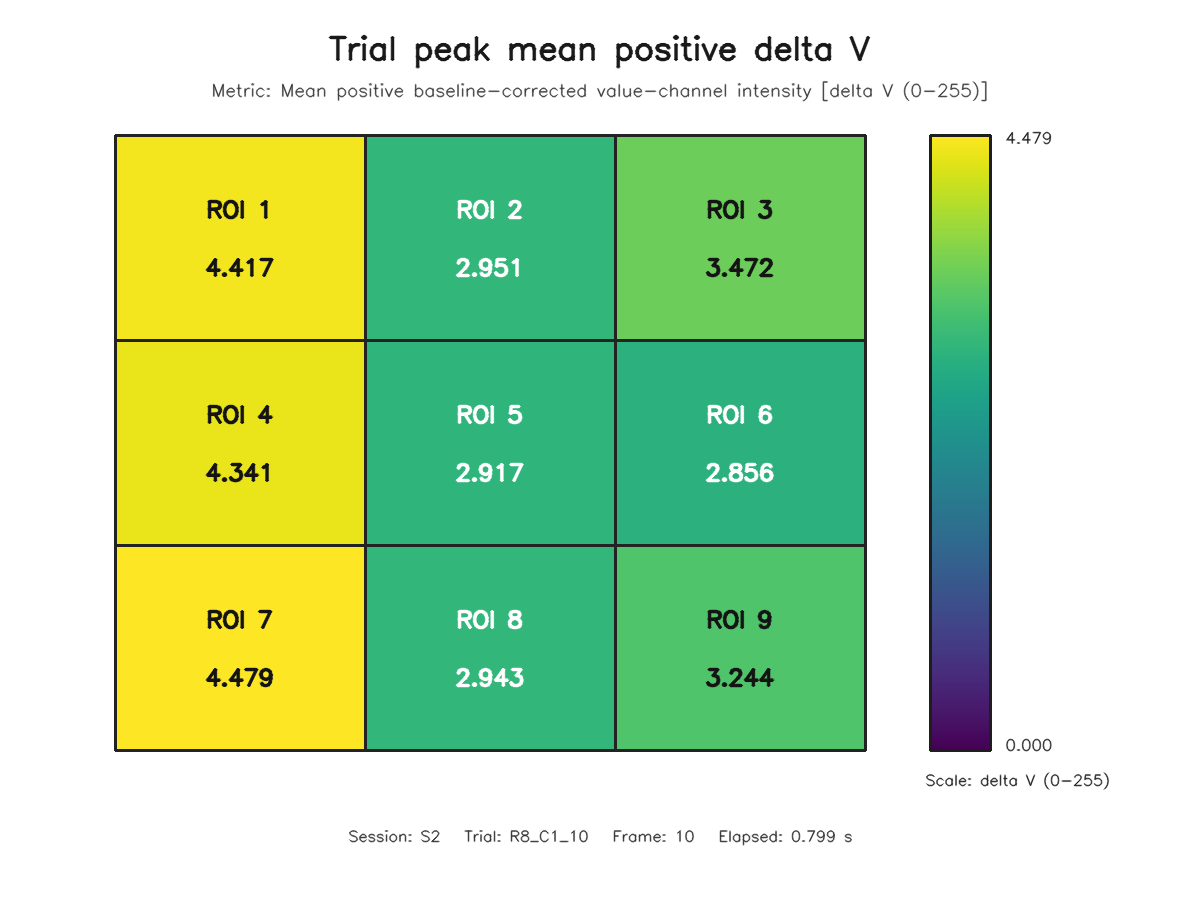

Data behind this chart, as committed beside it:
roi, row, column, value
1, 1, 1, 4.417
2, 1, 2, 2.951
3, 1, 3, 3.472
4, 2, 1, 4.341
5, 2, 2, 2.917
6, 2, 3, 2.856
7, 3, 1, 4.479
8, 3, 2, 2.943
9, 3, 3, 3.244
